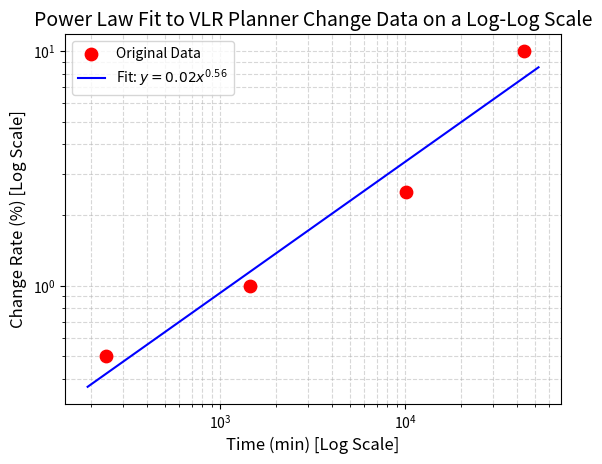

Recreate this plot in Python.
import numpy as np
import matplotlib.pyplot as plt

# Data points from VLR Planner: (time in minutes, change rate in %)
x_data = np.array([240.0, 1440.0, 10080.0, 43800.0])
y_data = np.array([0.5, 1.0, 2.5, 10.0])

REGULAR_PLOT = False

def fit_power_law(x, y):
    # Take the natural log of the data
    log_x = np.log(x)
    log_y = np.log(y)
    
    # Linear regression on log-transformed data
    slope, intercept = np.polyfit(log_x, log_y, 1)
    
    # Convert back to power law parameters
    b = slope
    a = np.exp(intercept)
    
    return a, b

a, b = fit_power_law(x_data, y_data)

print("--- Power Law Fit Results ---")
print(f"Scaling factor (a): {a:.4f}")
print(f"Exponent       (b): {b:.4f}")
print(f"Equation          : y = {a:.5f} * x^{b:.4f}\n")


# --- PLOTTING ON A LOG-LOG SCALE ---
# Using np.logspace ensures smooth line plotting on a logarithmic scale
x_curve = np.logspace(np.log10(min(x_data) * 0.8), np.log10(max(x_data) * 1.2), 500)
y_curve = a * (x_curve ** b)

# plot original data points
plt.scatter(x_data, y_data, color='red', s=80, label='Original Data', zorder=5)

# plot the power law curve (which becomes a straight line on log-log graphs)
plt.plot(x_curve, y_curve, color='blue', label=f'Fit: $y = {a:.2f}x^{{{b:.2f}}}$')

# both axes use logarithmic scale
plt.xscale('log')
plt.yscale('log')

# Customize grid lines for log scales to show major and minor grid lines
plt.grid(True, which="both", linestyle='--', alpha=0.5)

# Axis labels and Title
plt.title('Power Law Fit to VLR Planner Change Data on a Log-Log Scale', fontsize=14)
plt.xlabel('Time (min) [Log Scale]', fontsize=12)
plt.ylabel('Change Rate (%) [Log Scale]', fontsize=12)
plt.legend()

# Save or display the plot
#plt.savefig('log_log_plot.png', bbox_inches='tight')
plt.show()


if (REGULAR_PLOT):
    #### This is what it looks like if you don't use a log-log scale
    plt.scatter(x_data, y_data, color='red', label='Original Data', zorder=5)

    # Create a dense range of x-values to draw a smooth curve
    x_curve = np.linspace(min(x_data) * 0.8, max(x_data) * 1.2, 500)
    y_curve = a * (x_curve ** b)

    # Plot the fitted power law curve
    plt.plot(x_curve, y_curve, color='blue', label=f'Fit: $y = {a:.4f}x^{{{b:.3f}}}$')

    plt.title('Power Law Fit to VLR Planner Change Data')
    plt.xlabel('Time (min)')
    plt.ylabel('Change Rate (%)')
    plt.legend()
    plt.grid(True, linestyle='--', alpha=0.6)

    plt.show()
